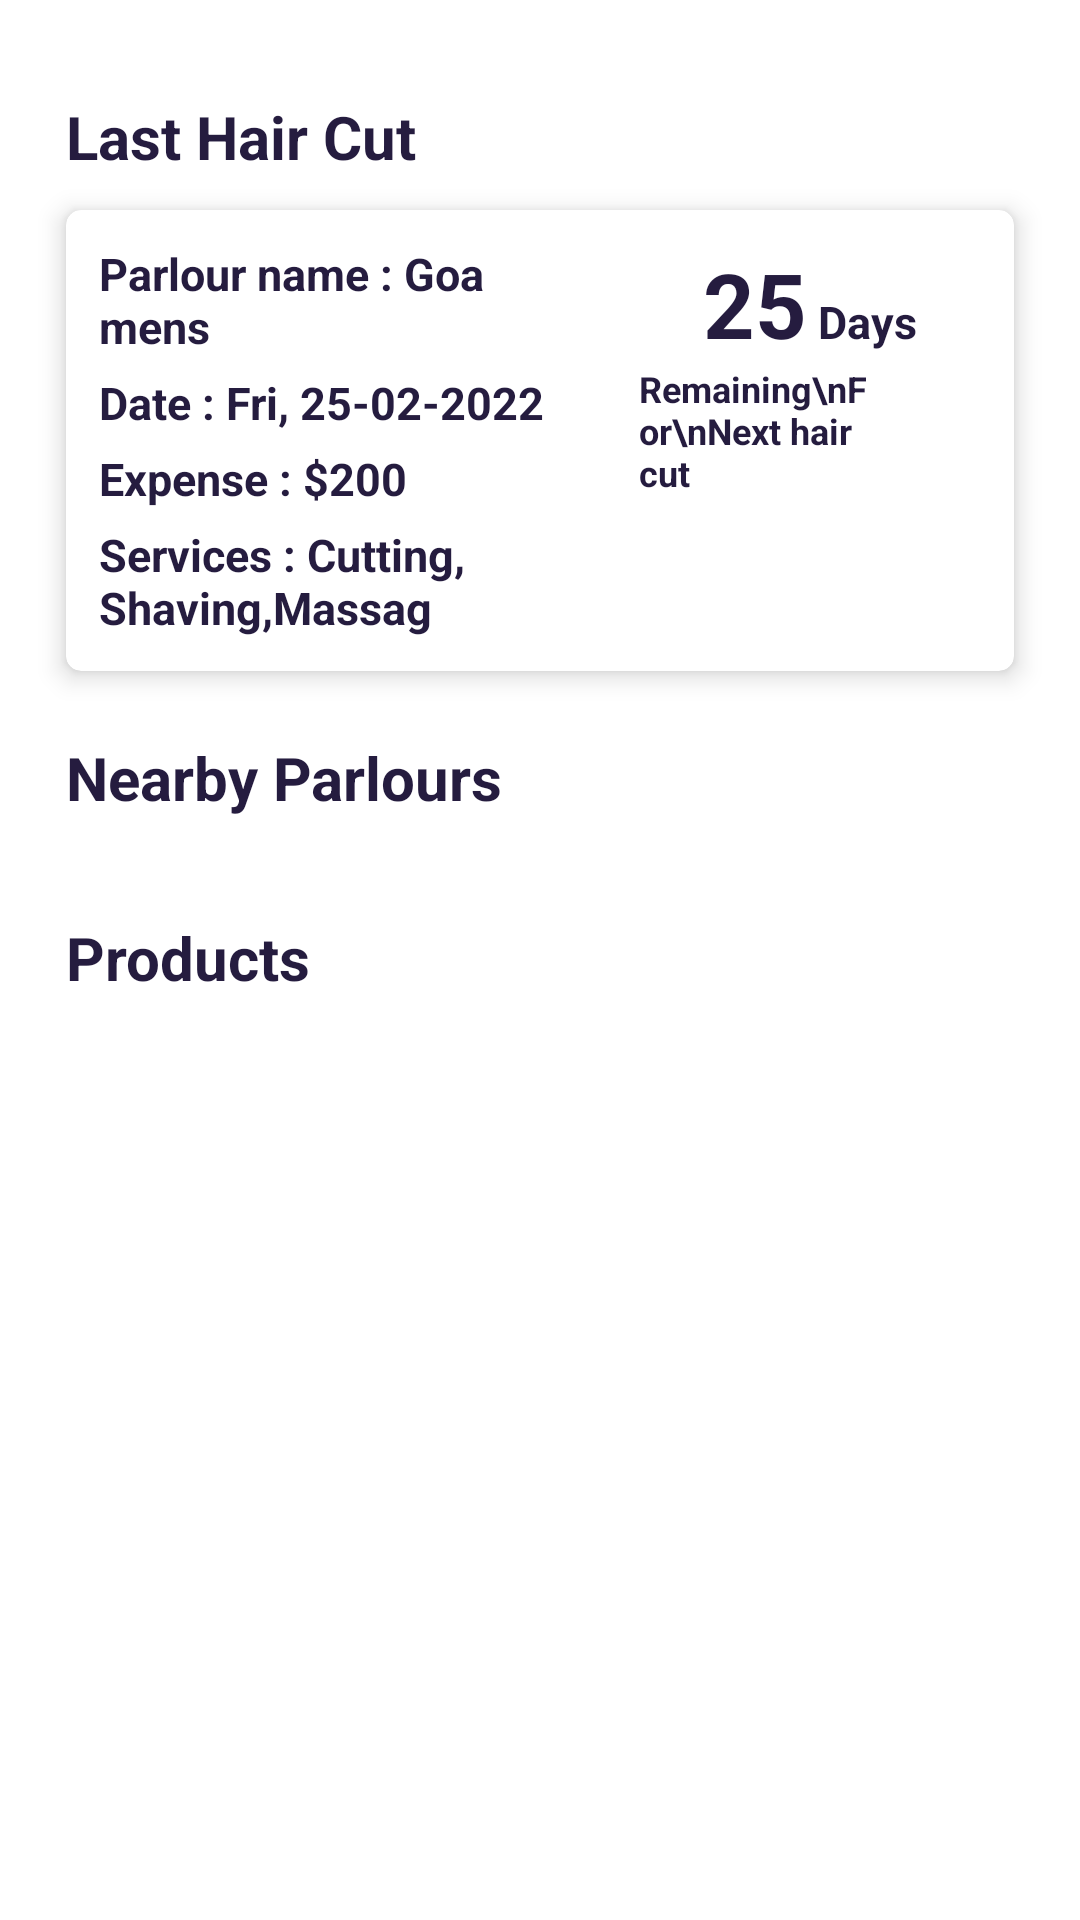

The Android layout XML behind this screen, and the referenced resources:
<!-- AndroidManifest.xml: application theme Theme.HairStylers -->
<!-- res/layout/fragment_customer_home.xml -->
<?xml version="1.0" encoding="utf-8"?>
<LinearLayout xmlns:android="http://schemas.android.com/apk/res/android"
    xmlns:app="http://schemas.android.com/apk/res-auto"
    xmlns:tools="http://schemas.android.com/tools"
    android:layout_width="match_parent"
    android:layout_height="match_parent"
    android:orientation="vertical"
    tools:context=".Customer.CustomerFragments.CustomerHome">

    <ScrollView
        android:layout_width="match_parent"
        android:layout_margin="11dp"
        android:layout_height="match_parent">

        <LinearLayout
            android:layout_width="match_parent"
            android:layout_height="match_parent"
            android:gravity="center"
            android:layout_marginVertical="21dp"
            android:orientation="vertical">

            <com.airbnb.lottie.LottieAnimationView
                android:id="@+id/singleCardAnimation"
                android:layout_width="match_parent"
                android:layout_height="match_parent"
                android:layout_margin="11dp"
                android:visibility="gone"
                app:lottie_autoPlay="true"
                app:lottie_loop="true"
                app:lottie_rawRes="@raw/customer_card_animation" />

            <TextView
                android:layout_width="match_parent"
                android:layout_height="wrap_content"
                android:layout_marginHorizontal="11dp"
                android:text="Last Hair Cut"
                android:textColor="@color/icon_color"
                android:textSize="20sp"
                android:textStyle="bold" />

            <androidx.cardview.widget.CardView
                android:layout_width="match_parent"
                android:layout_height="wrap_content"
                android:layout_margin="11dp"
                app:cardCornerRadius="5dp"
                app:cardElevation="5dp">

                <LinearLayout
                    android:layout_width="match_parent"
                    android:layout_height="wrap_content"
                    android:orientation="horizontal"
                    android:weightSum="10">

                    <LinearLayout
                        android:layout_width="wrap_content"
                        android:layout_height="wrap_content"
                        android:layout_weight="6"
                        android:orientation="vertical"
                        android:padding="11dp">

                        <TextView
                            android:layout_width="match_parent"
                            android:layout_height="wrap_content"
                            android:text="Parlour name : Goa mens"
                            android:textColor="@color/icon_color"
                            android:textSize="15sp"
                            android:textStyle="bold" />

                        <TextView
                            android:layout_width="match_parent"
                            android:layout_height="wrap_content"
                            android:layout_marginTop="5dp"
                            android:text="Date : Fri, 25-02-2022"
                            android:textColor="@color/icon_color"
                            android:textSize="15sp"
                            android:textStyle="bold" />

                        <TextView
                            android:layout_width="match_parent"
                            android:layout_height="wrap_content"
                            android:layout_marginTop="5dp"
                            android:text="Expense : $200"
                            android:textColor="@color/icon_color"
                            android:textSize="15sp"
                            android:textStyle="bold" />

                        <TextView
                            android:layout_width="match_parent"
                            android:layout_height="wrap_content"
                            android:layout_marginTop="5dp"
                            android:text="Services : Cutting, Shaving,Massag"
                            android:textColor="@color/icon_color"
                            android:textSize="15sp"
                            android:textStyle="bold" />

                    </LinearLayout>

                    <LinearLayout
                        android:layout_width="wrap_content"
                        android:layout_height="wrap_content"
                        android:layout_weight="4"
                        android:gravity="center"
                        android:orientation="vertical"
                        android:padding="11dp">

                        <LinearLayout
                            android:layout_width="wrap_content"
                            android:layout_height="wrap_content"
                            android:orientation="horizontal">

                            <TextView
                                android:layout_width="wrap_content"
                                android:layout_height="wrap_content"
                                android:text="25"
                                android:textColor="@color/icon_color"
                                android:textSize="30sp"
                                android:textStyle="bold" />

                            <TextView
                                android:layout_width="wrap_content"
                                android:layout_height="wrap_content"
                                android:text=" Days"
                                android:textColor="@color/icon_color"
                                android:textSize="15sp"
                                android:textStyle="bold" />
                        </LinearLayout>

                        <TextView
                            android:layout_width="wrap_content"
                            android:layout_height="wrap_content"
                            android:text="Remaining\nFor\nNext hair cut"
                            android:textColor="@color/icon_color"
                            android:textSize="12sp"
                            android:textStyle="bold" />

                    </LinearLayout>
                </LinearLayout>


            </androidx.cardview.widget.CardView>

            <TextView
                android:layout_width="match_parent"
                android:layout_height="wrap_content"
                android:layout_marginHorizontal="11dp"
                android:layout_marginTop="11dp"
                android:text="Nearby Parlours"
                android:textColor="@color/icon_color"
                android:textSize="20sp"
                android:textStyle="bold" />

            <androidx.recyclerview.widget.RecyclerView
                android:id="@+id/allParlourRecyclerView"
                android:layout_width="match_parent"
                android:layout_height="wrap_content"
                android:padding="11dp">

            </androidx.recyclerview.widget.RecyclerView>

            <TextView
                android:layout_width="match_parent"
                android:layout_height="wrap_content"
                android:layout_marginHorizontal="11dp"
                android:layout_marginTop="11dp"
                android:text="Products"
                android:textColor="@color/icon_color"
                android:textSize="20sp"
                android:textStyle="bold" />

            <androidx.recyclerview.widget.RecyclerView
                android:id="@+id/productsRecyclerView"
                android:layout_width="match_parent"
                android:layout_height="wrap_content"
                android:padding="11dp">

            </androidx.recyclerview.widget.RecyclerView>

        </LinearLayout>
    </ScrollView>


</LinearLayout>
<!-- resources referenced by this layout -->
<resources>
  <color name="icon_color">#251C3F</color>
  <style name="Theme.HairStylers" parent="Theme.MaterialComponents.DayNight.NoActionBar">
          
          <item name="colorPrimary">@color/purple_500</item>
          <item name="colorPrimaryVariant">@color/icon_color</item>
          <item name="colorOnPrimary">@color/white</item>
          
          <item name="colorSecondary">@color/teal_200</item>
          <item name="colorSecondaryVariant">@color/teal_700</item>
          <item name="colorOnSecondary">@color/white</item>
          
          <item name="android:statusBarColor" tools:targetApi="l">?attr/colorPrimaryVariant</item>
          
      </style>
  <color name="purple_500">#FF6200EE</color>
  <color name="white">#FFFFFFFF</color>
  <color name="teal_200">#FF03DAC5</color>
  <color name="teal_700">#FF018786</color>
</resources>
